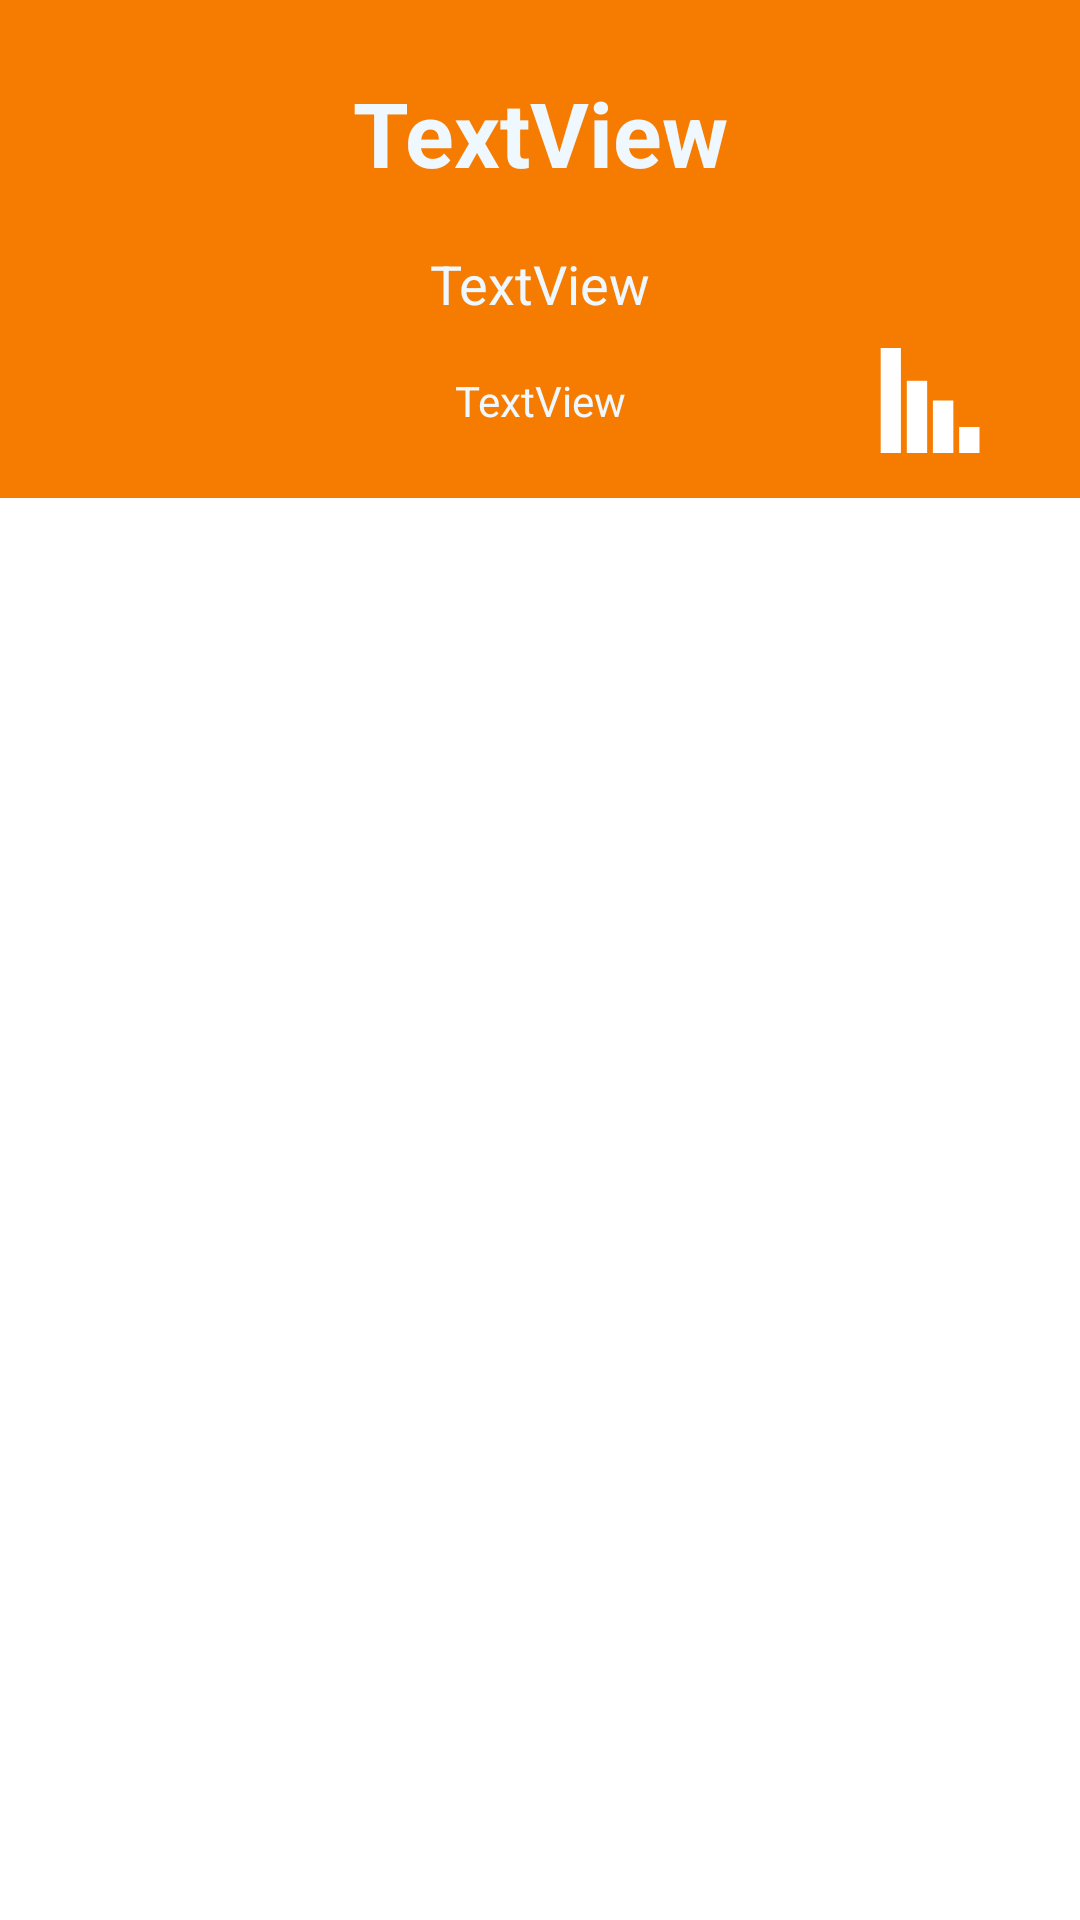

The Android layout XML behind this screen, and the referenced resources:
<!-- AndroidManifest.xml: application theme AppTheme.NoActionBar -->
<!-- res/layout/fragment_question_info_detail.xml -->
<RelativeLayout xmlns:android="http://schemas.android.com/apk/res/android"
    xmlns:app="http://schemas.android.com/apk/res-auto"
    xmlns:tools="http://schemas.android.com/tools"
    android:layout_width="match_parent"
    android:layout_height="match_parent"
    tools:context="wjw.nju.gitlab_android.fragment.QuestionInfoDetailFragment">

    

    <RelativeLayout
        android:layout_width="match_parent"
        android:layout_height="match_parent"
        android:layout_above="@+id/listView_question_info_student"
        android:background="@color/colorPrimaryDark">

        <LinearLayout
            android:layout_width="match_parent"
            android:layout_height="183dp"
            android:layout_margin="15dp"
            android:orientation="vertical">

            <TextView
                android:id="@+id/textview_question_info_title"
                android:layout_width="match_parent"
                android:layout_height="wrap_content"
                android:layout_weight="0.99"
                android:gravity="center_vertical"
                android:text="TextView"
                android:textAlignment="center"
                android:textColor="@color/aliceblue"
                android:textSize="30sp"
                android:textStyle="bold" />

            <TextView
                android:id="@+id/textview_question_info_description"
                android:layout_width="match_parent"
                android:layout_height="wrap_content"
                android:layout_weight="1.00"
                android:gravity="center_vertical"
                android:text="TextView"
                android:textAlignment="center"
                android:textColor="@color/aliceblue"
                android:textSize="18sp" />

            <RelativeLayout
                android:layout_width="match_parent"
                android:layout_height="35dp">

                <TextView
                    android:id="@+id/textview_question_info_type"
                    android:layout_width="match_parent"
                    android:layout_height="match_parent"
                    android:layout_alignParentBottom="true"
                    android:layout_weight="1"
                    android:gravity="center_vertical"
                    android:text="TextView"
                    android:textAlignment="center"
                    android:textColor="@color/aliceblue" />

                <ImageView
                    android:id="@+id/imageView_analysis_data"
                    android:layout_width="70dp"
                    android:layout_height="wrap_content"
                    android:layout_alignParentEnd="true"
                    android:layout_alignParentRight="true"
                    android:layout_alignParentTop="true"
                    app:srcCompat="@mipmap/analysis" />
            </RelativeLayout>

        </LinearLayout>
    </RelativeLayout>

    <ListView
        android:layout_width="match_parent"
        android:layout_height="474dp"
        android:layout_alignParentBottom="true"
        android:layout_alignParentLeft="true"
        android:layout_alignParentStart="true"
        android:id="@+id/listView_question_info_student" />
</RelativeLayout>
<!-- resources referenced by this layout -->
<resources>
  <color name="aliceblue">#f0f8ff</color>
  <color name="colorPrimaryDark">#f57c00</color>
  <!-- mipmap analysis: png bitmap (mipmap-xhdpi, 2074 bytes) -->
  <style name="AppTheme.NoActionBar">
          <item name="windowActionBar">false</item>
          <item name="windowNoTitle">true</item>
          
          <item name="colorPrimary">@color/titleBlue</item>
          
          <item name="colorPrimaryDark">#3A5FCD</item>
          
          <item name="@android:textColorPrimary">@android:color/white</item>
          
          <item name="android:windowBackground">@android:color/white</item>
  
          <item name="actionMenuTextColor">#ffffff</item>
      </style>
  <color name="titleBlue">#4876FF</color>
</resources>
